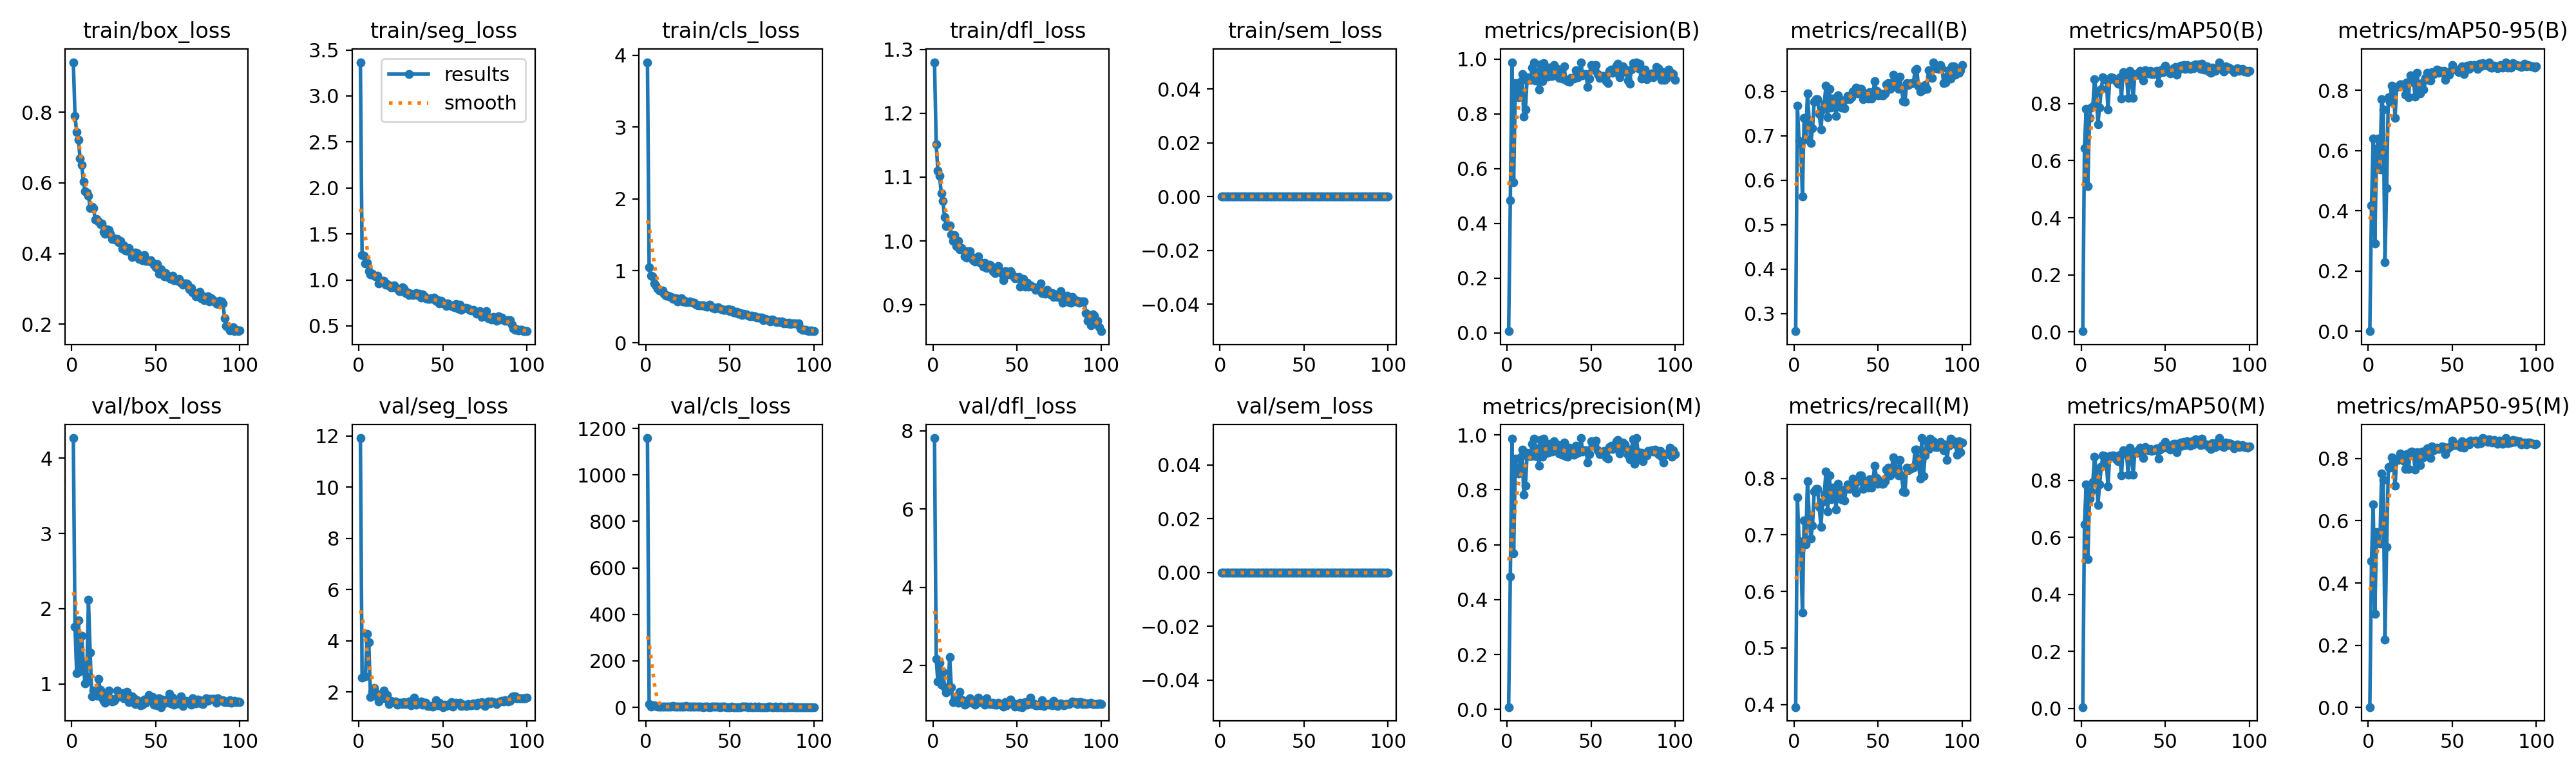

The file beside this chart, header and first rows:
epoch, time, train/box_loss, train/seg_loss, train/cls_loss, train/dfl_loss, train/sem_loss, metrics/precision(B), metrics/recall(B), metrics/mAP50(B), metrics/mAP50-95(B), metrics/precision(M), metrics/recall(M), metrics/mAP50(M), metrics/mAP50-95(M), val/box_loss, val/seg_loss, val/cls_loss, val/dfl_loss, val/sem_loss, lr/pg0, lr/pg1, lr/pg2
1, 28.39, 0.9416, 3.367, 3.902, 1.28, 0, 0.00566, 0.2605, 0.00252, 0.00049, 0.00864, 0.3953, 0.00496, 0.00109, 4.268, 11.92, 1159, 7.815, 0, 0.0006582, 0.0006582, 0.0006582
2, 45.71, 0.7893, 1.272, 1.048, 1.151, 0, 0.4837, 0.7668, 0.6441, 0.4186, 0.4837, 0.7668, 0.6468, 0.47, 1.755, 2.564, 14.58, 2.169, 0, 0.001325, 0.001325, 0.001325
3, 62.86, 0.7438, 1.262, 0.9349, 1.11, 0, 0.9867, 0.6884, 0.7815, 0.639, 0.9867, 0.6884, 0.7851, 0.6522, 1.144, 2.623, 2.772, 1.583, 0, 0.00199, 0.00199, 0.00199
4, 78.96, 0.7219, 1.177, 0.9227, 1.102, 0, 0.5502, 0.6826, 0.5111, 0.292, 0.5689, 0.6744, 0.5236, 0.3016, 1.848, 2.608, 7.983, 2.071, 0, 0.001996, 0.001996, 0.001996
5, 95.06, 0.67, 1.187, 0.8228, 1.075, 0, 0.9125, 0.5628, 0.7505, 0.6046, 0.9125, 0.5628, 0.7352, 0.5633, 1.168, 4.275, 8.804, 1.502, 0, 0.001992, 0.001992, 0.001992
6, 111.8, 0.6509, 1.093, 0.7972, 1.063, 0, 0.8833, 0.7395, 0.7852, 0.6403, 0.8692, 0.7256, 0.7611, 0.5281, 1.642, 3.935, 5.226, 1.842, 0, 0.001988, 0.001988, 0.001988
7, 128.2, 0.6035, 1.061, 0.7522, 1.037, 0, 0.8612, 0.6927, 0.7912, 0.5362, 0.8593, 0.6837, 0.7942, 0.5262, 1.251, 1.806, 2.146, 1.438, 0, 0.001982, 0.001982, 0.001982
8, 146.3, 0.5767, 1.068, 0.723, 1.023, 0, 0.9177, 0.7954, 0.886, 0.7708, 0.9177, 0.7954, 0.8831, 0.7529, 1.007, 2.017, 2.736, 1.315, 0, 0.001976, 0.001976, 0.001976
9, 166.9, 0.5732, 1.043, 0.7254, 1.024, 0, 0.9459, 0.7349, 0.8384, 0.7365, 0.9459, 0.7349, 0.8361, 0.7308, 1.087, 2.146, 3.714, 1.351, 0, 0.001969, 0.001969, 0.001969
10, 189.9, 0.564, 1.042, 0.7233, 1.025, 0, 0.7893, 0.6837, 0.728, 0.23, 0.7818, 0.693, 0.7135, 0.2181, 2.12, 1.982, 3.779, 2.216, 0, 0.001961, 0.001961, 0.001961
11, 206, 0.5296, 1.044, 0.6853, 1.01, 0, 0.8155, 0.7163, 0.7852, 0.4762, 0.8155, 0.7163, 0.7861, 0.5151, 1.419, 1.797, 2.475, 1.443, 0, 0.001952, 0.001952, 0.001952
12, 222.4, 0.5328, 0.9652, 0.6563, 1.001, 0, 0.9341, 0.7767, 0.8508, 0.7759, 0.9341, 0.7767, 0.8482, 0.7721, 0.833, 1.633, 2.316, 1.066, 0, 0.001941, 0.001941, 0.001941
13, 239.9, 0.5283, 0.982, 0.656, 1.009, 0, 0.9231, 0.7816, 0.8927, 0.7613, 0.9231, 0.7816, 0.8865, 0.7702, 0.9151, 1.745, 1.989, 1.123, 0, 0.00193, 0.00193, 0.00193
14, 259, 0.4965, 0.9882, 0.6435, 0.9916, 0, 0.9231, 0.7814, 0.8863, 0.8143, 0.9231, 0.7814, 0.8861, 0.8044, 0.8823, 1.749, 2.418, 1.102, 0, 0.001919, 0.001919, 0.001919
15, 281.5, 0.4978, 0.9887, 0.6392, 1, 0, 0.968, 0.7488, 0.8845, 0.8033, 0.968, 0.7488, 0.8663, 0.7835, 0.8391, 2.061, 2.177, 1.05, 0, 0.001906, 0.001906, 0.001906
16, 298, 0.4912, 0.9448, 0.608, 0.9869, 0, 0.9871, 0.7144, 0.7797, 0.7079, 0.9871, 0.7144, 0.7795, 0.7121, 1.064, 1.756, 5.108, 1.333, 0, 0.001892, 0.001892, 0.001892
17, 314.3, 0.4838, 0.9565, 0.6224, 0.9885, 0, 0.9221, 0.7581, 0.8858, 0.8111, 0.9221, 0.7581, 0.884, 0.8005, 0.9185, 1.876, 3.337, 1.128, 0, 0.001878, 0.001878, 0.001878
18, 330.3, 0.4847, 0.9417, 0.6163, 0.9864, 0, 0.952, 0.7721, 0.8929, 0.8133, 0.952, 0.7721, 0.8861, 0.7952, 0.8134, 1.54, 1.932, 1.046, 0, 0.001862, 0.001862, 0.001862
19, 347.9, 0.4607, 0.9202, 0.5756, 0.9756, 0, 0.8881, 0.8123, 0.8901, 0.8198, 0.8881, 0.8123, 0.8868, 0.8154, 0.7702, 1.648, 2.276, 0.9936, 0, 0.001846, 0.001846, 0.001846
20, 364.8, 0.455, 0.9216, 0.5892, 0.9742, 0, 0.9815, 0.7411, 0.8856, 0.819, 0.9815, 0.7411, 0.8846, 0.8069, 0.7441, 1.625, 1.974, 1.031, 0, 0.001829, 0.001829, 0.001829
21, 384.9, 0.4693, 0.943, 0.6154, 0.984, 0, 0.92, 0.8046, 0.8779, 0.8145, 0.92, 0.8046, 0.875, 0.7926, 0.8738, 1.606, 2.027, 1.119, 0, 0.001811, 0.001811, 0.001811
22, 409.4, 0.4662, 0.9184, 0.5722, 0.9844, 0, 0.9859, 0.7628, 0.8687, 0.7841, 0.9859, 0.7628, 0.867, 0.7668, 0.9131, 1.636, 1.992, 1.168, 0, 0.001792, 0.001792, 0.001792
23, 425.5, 0.456, 0.9065, 0.5862, 0.9746, 0, 0.9387, 0.784, 0.893, 0.8255, 0.9387, 0.784, 0.8892, 0.8139, 0.8043, 1.511, 1.961, 1.039, 0, 0.001773, 0.001773, 0.001773
24, 442.5, 0.4405, 0.8767, 0.5642, 0.9701, 0, 0.9357, 0.7814, 0.8181, 0.7768, 0.9357, 0.7814, 0.818, 0.7667, 0.7688, 1.582, 4.753, 1.071, 0, 0.001753, 0.001753, 0.001753
25, 459.1, 0.4437, 0.88, 0.5654, 0.9682, 0, 0.9684, 0.7442, 0.9097, 0.8489, 0.9684, 0.7442, 0.9056, 0.82, 0.7781, 1.571, 1.684, 1.004, 0, 0.001732, 0.001732, 0.001732
26, 478, 0.4398, 0.9191, 0.5729, 0.9688, 0, 0.9389, 0.7907, 0.8954, 0.8333, 0.9389, 0.7907, 0.894, 0.8225, 0.7957, 1.521, 2.059, 1.037, 0, 0.00171, 0.00171, 0.00171
27, 500.5, 0.4415, 0.9045, 0.5664, 0.9757, 0, 0.939, 0.7814, 0.9009, 0.8255, 0.939, 0.7814, 0.8977, 0.8097, 0.9115, 1.608, 2.033, 1.178, 0, 0.001688, 0.001688, 0.001688
28, 519.7, 0.4327, 0.855, 0.5596, 0.9654, 0, 0.9781, 0.7628, 0.8199, 0.7778, 0.9781, 0.7628, 0.8199, 0.7639, 0.8311, 1.526, 2.789, 1.057, 0, 0.001665, 0.001665, 0.001665
29, 536.2, 0.4359, 0.8613, 0.5593, 0.9654, 0, 0.949, 0.779, 0.9144, 0.8575, 0.949, 0.779, 0.9144, 0.8209, 0.8576, 1.55, 1.798, 1.111, 0, 0.001641, 0.001641, 0.001641
30, 553.6, 0.4139, 0.838, 0.5256, 0.9603, 0, 0.9646, 0.7612, 0.8933, 0.815, 0.9646, 0.7612, 0.8916, 0.8017, 0.876, 1.628, 1.964, 1.075, 0, 0.001617, 0.001617, 0.001617
31, 574.4, 0.4238, 0.8504, 0.5235, 0.9656, 0, 0.9319, 0.7814, 0.8195, 0.7903, 0.9319, 0.7814, 0.819, 0.7791, 0.8057, 1.468, 3.242, 1.005, 0, 0.001592, 0.001592, 0.001592
32, 597.4, 0.408, 0.8361, 0.5161, 0.9581, 0, 0.9604, 0.7889, 0.9035, 0.8241, 0.9604, 0.7889, 0.9014, 0.8215, 0.8881, 1.536, 1.726, 1.153, 0, 0.001566, 0.001566, 0.001566
33, 613.7, 0.4091, 0.8427, 0.5216, 0.9585, 0, 0.9285, 0.7814, 0.9001, 0.8021, 0.9285, 0.7814, 0.8957, 0.8035, 0.8935, 1.775, 1.809, 1.049, 0, 0.00154, 0.00154, 0.00154
34, 629.8, 0.4157, 0.854, 0.5231, 0.9625, 0, 0.9723, 0.7861, 0.9002, 0.8397, 0.9723, 0.7861, 0.8977, 0.8212, 0.7566, 1.502, 1.616, 1.014, 0, 0.001514, 0.001514, 0.001514
35, 648.7, 0.4037, 0.8331, 0.5082, 0.9598, 0, 0.9239, 0.8, 0.9148, 0.8586, 0.9239, 0.8, 0.9147, 0.8335, 0.7871, 1.521, 1.648, 1.008, 0, 0.001487, 0.001487, 0.001487
36, 668.9, 0.3901, 0.8492, 0.5008, 0.9528, 0, 0.9195, 0.7975, 0.8958, 0.8334, 0.9195, 0.7975, 0.8947, 0.8156, 0.8379, 1.586, 1.879, 1.039, 0, 0.001459, 0.001459, 0.001459
37, 688, 0.3949, 0.8105, 0.5028, 0.9494, 0, 0.9157, 0.8086, 0.8806, 0.8331, 0.9542, 0.7742, 0.8772, 0.8024, 0.8039, 1.618, 1.819, 0.9916, 0, 0.001432, 0.001432, 0.001432
38, 704.2, 0.4027, 0.8435, 0.5303, 0.9532, 0, 0.9305, 0.7954, 0.9175, 0.8595, 0.9305, 0.7954, 0.916, 0.8384, 0.7288, 1.496, 1.424, 0.9903, 0, 0.001403, 0.001403, 0.001403
39, 720.9, 0.4007, 0.8243, 0.5036, 0.961, 0, 0.9302, 0.8055, 0.9097, 0.8538, 0.9302, 0.8055, 0.9097, 0.8266, 0.7867, 1.59, 1.843, 1.044, 0, 0.001374, 0.001374, 0.001374
40, 741.1, 0.3848, 0.8019, 0.483, 0.9531, 0, 0.9278, 0.8046, 0.9054, 0.8583, 0.9278, 0.8046, 0.9054, 0.8325, 0.7603, 1.583, 1.663, 1.009, 0, 0.001345, 0.001345, 0.001345
41, 764.5, 0.3852, 0.7935, 0.4762, 0.9485, 0, 0.96, 0.7814, 0.9135, 0.8684, 0.96, 0.7814, 0.911, 0.8352, 0.7141, 1.452, 2.17, 0.9866, 0, 0.001316, 0.001316, 0.001316
42, 781, 0.381, 0.7961, 0.4871, 0.9388, 0, 0.9341, 0.7907, 0.9033, 0.8576, 0.9341, 0.7907, 0.9038, 0.8319, 0.7217, 1.453, 1.876, 0.9453, 0, 0.001286, 0.001286, 0.001286
43, 797.4, 0.3957, 0.7997, 0.4912, 0.953, 0, 0.9398, 0.7954, 0.9033, 0.8636, 0.9398, 0.7954, 0.9048, 0.8337, 0.7888, 1.442, 1.979, 1.066, 0, 0.001256, 0.001256, 0.001256
44, 814.4, 0.3802, 0.7963, 0.4758, 0.9518, 0, 0.9883, 0.7837, 0.9122, 0.8586, 0.9883, 0.7837, 0.9088, 0.8392, 0.7501, 1.422, 1.485, 0.984, 0, 0.001226, 0.001226, 0.001226
45, 834.2, 0.3796, 0.8071, 0.4657, 0.9478, 0, 0.9398, 0.7981, 0.9147, 0.8638, 0.9398, 0.7981, 0.9119, 0.8367, 0.7766, 1.478, 1.849, 1.055, 0, 0.001196, 0.001196, 0.001196
46, 850.6, 0.3798, 0.7702, 0.4583, 0.9527, 0, 0.944, 0.7835, 0.8728, 0.8352, 0.944, 0.7835, 0.8752, 0.8145, 0.8524, 1.682, 2.104, 1.134, 0, 0.001165, 0.001165, 0.001165
47, 867, 0.381, 0.7802, 0.4594, 0.9482, 0, 0.9449, 0.7979, 0.9088, 0.853, 0.9449, 0.7979, 0.9088, 0.8315, 0.8098, 1.468, 1.991, 1.035, 0, 0.001134, 0.001134, 0.001134
48, 883.8, 0.3744, 0.7472, 0.4563, 0.945, 0, 0.8984, 0.8226, 0.9183, 0.8521, 0.8984, 0.8226, 0.9212, 0.837, 0.8234, 1.566, 1.479, 1.024, 0, 0.001103, 0.001103, 0.001103
49, 900.9, 0.369, 0.7726, 0.4685, 0.9419, 0, 0.9298, 0.8006, 0.9094, 0.8634, 0.9298, 0.8006, 0.9137, 0.8388, 0.7215, 1.462, 1.636, 0.9511, 0, 0.001072, 0.001072, 0.001072
50, 922, 0.3612, 0.7472, 0.4389, 0.9422, 0, 0.9777, 0.7907, 0.932, 0.8828, 0.9777, 0.7907, 0.9339, 0.8575, 0.7292, 1.411, 1.417, 0.9559, 0, 0.001041, 0.001041, 0.001041
51, 945, 0.3699, 0.7481, 0.4534, 0.944, 0, 0.9606, 0.7954, 0.9159, 0.8697, 0.9606, 0.7954, 0.9151, 0.8483, 0.713, 1.504, 1.656, 0.9434, 0, 0.00101, 0.00101, 0.00101
52, 960.7, 0.3428, 0.7136, 0.4189, 0.9284, 0, 0.964, 0.7907, 0.9177, 0.8676, 0.964, 0.7907, 0.9206, 0.8427, 0.8105, 1.449, 1.525, 1.053, 0, 0.0009789, 0.0009789, 0.0009789
53, 977.6, 0.3565, 0.7465, 0.4185, 0.9393, 0, 0.9789, 0.7907, 0.9064, 0.8647, 0.9789, 0.7907, 0.9078, 0.8452, 0.691, 1.498, 1.638, 0.936, 0, 0.0009478, 0.0009478, 0.0009478
54, 994.8, 0.3461, 0.7342, 0.4276, 0.9407, 0, 0.9447, 0.7949, 0.9094, 0.859, 0.9447, 0.7949, 0.9135, 0.8412, 0.7899, 1.518, 1.633, 1.052, 0, 0.0009168, 0.0009168, 0.0009168
55, 1014, 0.3355, 0.7185, 0.4016, 0.9288, 0, 0.931, 0.8158, 0.9234, 0.8683, 0.931, 0.8158, 0.9281, 0.837, 0.7766, 1.609, 1.55, 1.058, 0, 0.0008859, 0.0008859, 0.0008859
56, 1036, 0.3439, 0.7082, 0.4098, 0.9341, 0, 0.9335, 0.8186, 0.9284, 0.8791, 0.9335, 0.8186, 0.9275, 0.8551, 0.747, 1.436, 1.438, 1.003, 0, 0.0008551, 0.0008551, 0.0008551
57, 1053, 0.3336, 0.7044, 0.3903, 0.9281, 0, 0.9382, 0.8046, 0.9, 0.8544, 0.9382, 0.8046, 0.8994, 0.8357, 0.7932, 1.52, 2.066, 1.085, 0, 0.0008245, 0.0008245, 0.0008245
58, 1070, 0.335, 0.74, 0.4081, 0.9308, 0, 0.9373, 0.8186, 0.9191, 0.8733, 0.9411, 0.8168, 0.9164, 0.8442, 0.8718, 1.584, 1.792, 1.184, 0, 0.000794, 0.000794, 0.000794
59, 1086, 0.3288, 0.6924, 0.3922, 0.9284, 0, 0.9188, 0.8372, 0.9316, 0.8812, 0.9188, 0.8372, 0.9325, 0.8513, 0.7369, 1.547, 1.745, 1.018, 0, 0.0007638, 0.0007638, 0.0007638
60, 1103, 0.3382, 0.7307, 0.3992, 0.9277, 0, 0.9133, 0.8326, 0.9229, 0.8705, 0.9133, 0.8326, 0.9211, 0.8462, 0.8166, 1.572, 1.674, 1.03, 0, 0.0007338, 0.0007338, 0.0007338
... 40 more rows
